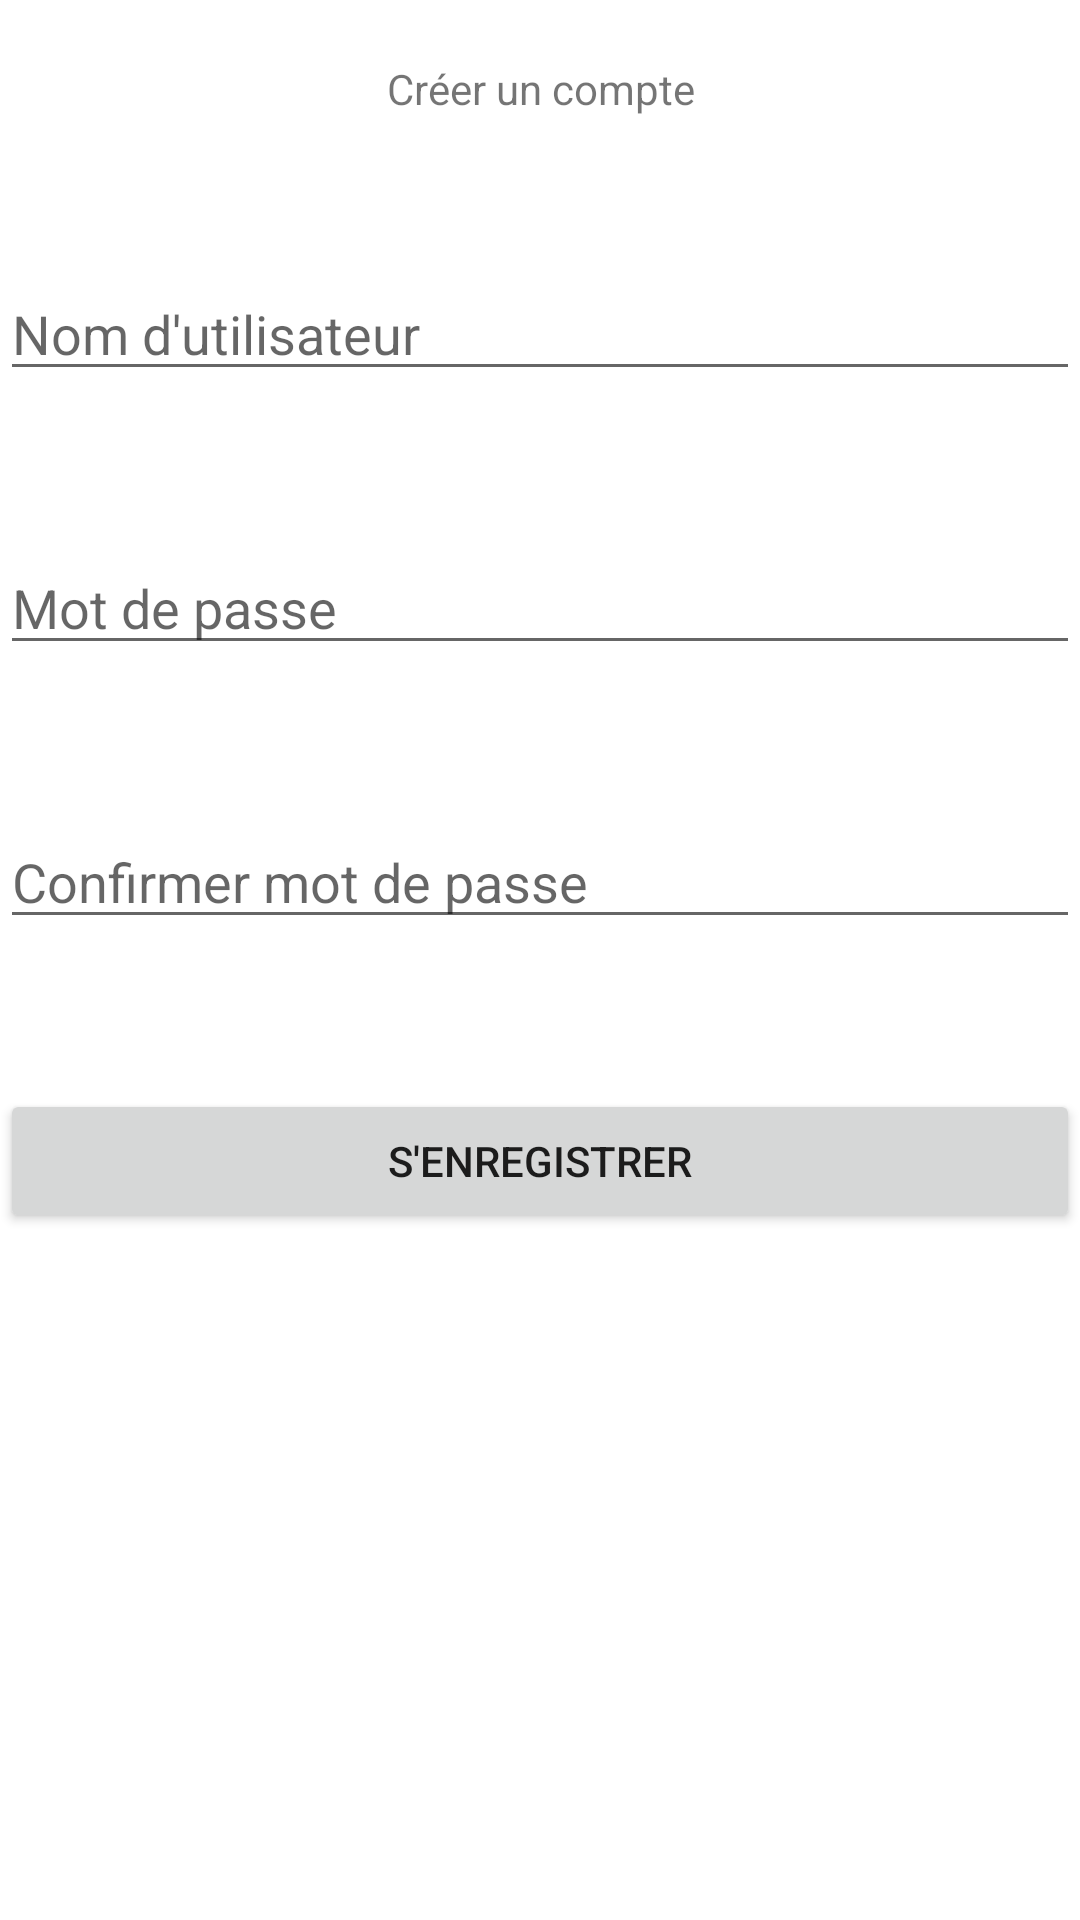

Android layout source for this screen:
<!-- AndroidManifest.xml: application theme Theme.WeParty -->
<!-- res/layout/creation_compte.xml -->
<?xml version="1.0" encoding="utf-8"?>
<LinearLayout xmlns:android="http://schemas.android.com/apk/res/android"
    android:orientation="vertical"
    android:layout_width="match_parent"
    android:layout_height="match_parent">



    <TextView
        android:layout_width="match_parent"
        android:layout_height="wrap_content"
        android:text="@string/creer_un_compte_titre"
        android:gravity="center"
        android:layout_marginTop="20dp"

        />

    <EditText
        android:id="@+id/nom_utilisateur"
        android:layout_width="fill_parent"
        android:layout_marginTop="50dp"
        android:hint="@string/nom_utilisateur"
        android:layout_height="wrap_content"
        android:inputType="text" />

    <EditText
        android:id="@+id/mot_de_passe_compte"
        android:layout_width="fill_parent"
        android:hint="@string/mot_de_passe"
        android:layout_height="wrap_content"
        android:layout_marginTop="50dp"
        android:inputType="text" />

    <EditText
        android:layout_width="fill_parent"
        android:hint="@string/confirmer_mot"
        android:layout_height="wrap_content"
        android:layout_marginTop="50dp"
        android:inputType="text" />

    <Button
        android:layout_width="match_parent"
        android:layout_height="wrap_content"
        android:text="@string/bouton_enregistrer"
        android:layout_marginTop="50dp"

        />



</LinearLayout>
<!-- resources referenced by this layout -->
<resources>
  <string name="bouton_enregistrer">S\'enregistrer</string>
  <string name="confirmer_mot">Confirmer mot de passe</string>
  <string name="creer_un_compte_titre">Créer un compte</string>
  <string name="mot_de_passe">Mot de passe</string>
  <string name="nom_utilisateur">Nom d\'utilisateur</string>
  <style name="Theme.WeParty" parent="Theme.MaterialComponents.DayNight.DarkActionBar">
          
          <item name="colorPrimary">@color/black</item>
          <item name="colorPrimaryVariant">@color/purple_700</item>
          <item name="colorOnPrimary">@color/pink</item>
          
          <item name="colorSecondary">@color/teal_200</item>
          <item name="colorSecondaryVariant">@color/teal_700</item>
          <item name="colorOnSecondary">@color/black</item>
          
          <item name="android:statusBarColor" tools:targetApi="l">?attr/colorPrimaryVariant</item>
          
      </style>
  <color name="black">#FF000000</color>
  <color name="purple_700">#A00AA0</color>
  <color name="pink">#D43CD7</color>
  <color name="teal_200">#FF03DAC5</color>
  <color name="teal_700">#FF018786</color>
</resources>
